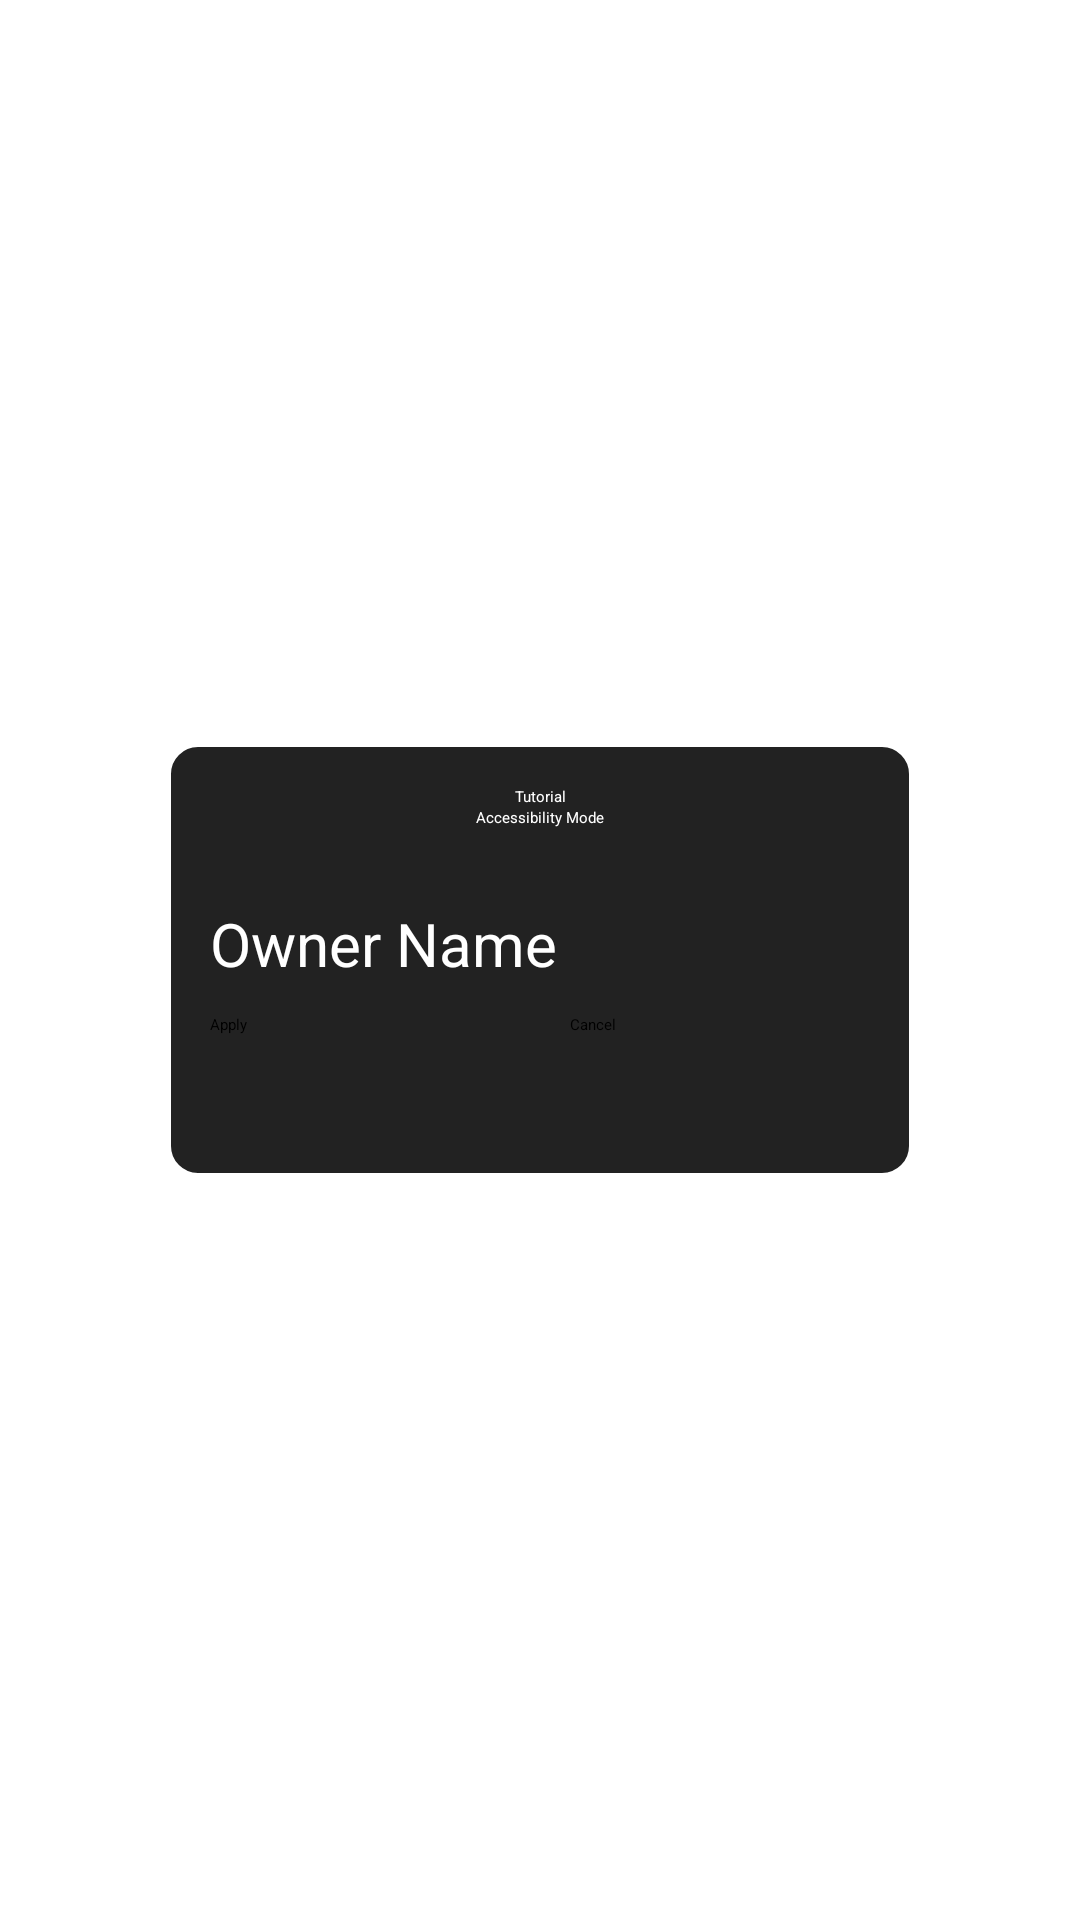

Here is an Android app screen rendered from its layout file. Give the layout XML and the strings, colors and styles it references.
<!-- AndroidManifest.xml: application theme Base.Theme.CrossClean -->
<!-- res/layout/setting_frame.xml -->
<FrameLayout
    xmlns:android="http://schemas.android.com/apk/res/android"
    android:id="@+id/loading_view"
    android:layout_width="match_parent"
    android:layout_height="match_parent"
    android:gravity="center"
    android:visibility="visible">

    
    <View
        android:layout_width="match_parent"
        android:layout_height="match_parent"
        android:background="#00000000"
        android:visibility="visible"
        android:clickable="true"
        android:focusable="true"/>

    <LinearLayout
        android:layout_width="wrap_content"
        android:layout_height="wrap_content"
        android:orientation="vertical"
        android:gravity="center_horizontal"
        android:layout_gravity="center"
        android:background="@drawable/game_over_background"
        android:padding="15dp">

    <CheckBox
            android:layout_width="wrap_content"
            android:layout_height="wrap_content"
            android:text="@string/show_tutorial"
            android:gravity="center"
            android:textColor="#FFFFFF"
            android:id="@+id/show_tutorial"/>

    <CheckBox
        android:layout_width="wrap_content"
        android:layout_height="wrap_content"
        android:text="@string/accessibility_mode"
        android:gravity="center"
        android:textColor="#FFFFFF"
        android:id="@+id/accessibility_mode"/>

        <Space
            android:layout_width="match_parent"
            android:layout_height="25dp"/>

        <EditText
            android:layout_width="match_parent"
            android:layout_height="wrap_content"
            android:hint="@string/owner_name"
            android:textColor="#FFFFFF"
            android:textColorHint="#FFFFFF"
            android:textSize="20sp"
            android:inputType="textCapWords"
            android:id="@+id/owner_edit_text"
            />

        <Space
            android:layout_width="match_parent"
            android:layout_height="10dp"/>
        <LinearLayout
            android:layout_width="wrap_content"
            android:layout_height="wrap_content">

            <Button
                android:layout_width="100dp"
                android:layout_height="40dp"
                android:text="@string/apply"
                android:id="@+id/apply_button"
                android:layout_gravity="center_horizontal"
            />

            <Space
                android:layout_width="20dp"
                android:layout_height="match_parent"/>

            <Button
                android:layout_width="100dp"
                android:layout_height="40dp"
                android:text="@string/cancel"
                android:id="@+id/cancel_button"
                android:layout_gravity="center_horizontal"
                />
        </LinearLayout>
    </LinearLayout>
</FrameLayout>
<!-- resources referenced by this layout -->
<resources>
  <!-- drawable game_over_background (drawable) -->
  <shape xmlns:android="http://schemas.android.com/apk/res/android" android:shape="rectangle">
      <solid android:color="@android:color/transparent" />
      <stroke android:width="2dp" android:color="#FFFFFF" />
      <corners android:radius="10dp" />
      <solid android:color="#222222" />
  </shape>
  <string name="accessibility_mode">Accessibility Mode</string>
  <string name="apply">Apply</string>
  <string name="cancel">Cancel</string>
  <string name="owner_name">Owner Name</string>
  <string name="show_tutorial">Tutorial</string>
  <style name="Base.Theme.CrossClean" parent="Theme.Material3.DayNight.NoActionBar">
          
          
      </style>
</resources>
